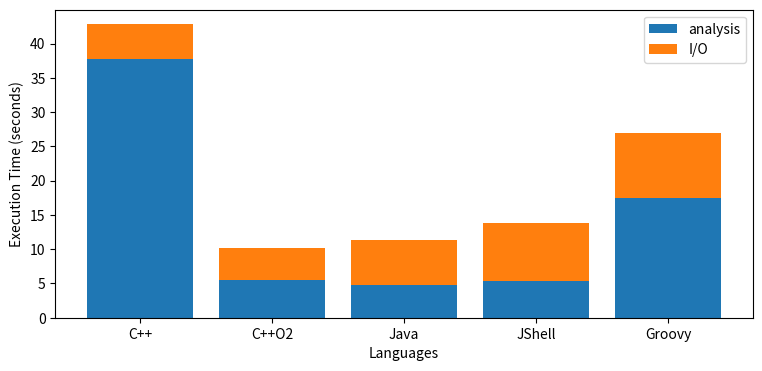

Write the Python code that produced this figure.
import numpy as np
import matplotlib.pyplot as plt

xaxis = ["C++","C++O2","Java","JShell","Groovy"]
#data2 = [42.8, 10.22, 11.29, 27.0]
data2 = [5, 4.68, 6.50, 8.42, 9.5]
data1 = [37.8, 5.54, 4.78, 5.33, 17.5]
#plt.ylim(0.0, 50)
plt.figure(figsize=(9,4))
plt.xlabel("Languages")
plt.ylabel("Execution Time (seconds)")
plt.bar(xaxis, data1, label='analysis')
plt.bar(xaxis, data2, bottom=data1, label='I/O')
plt.legend(loc="upper right")
plt.show()
